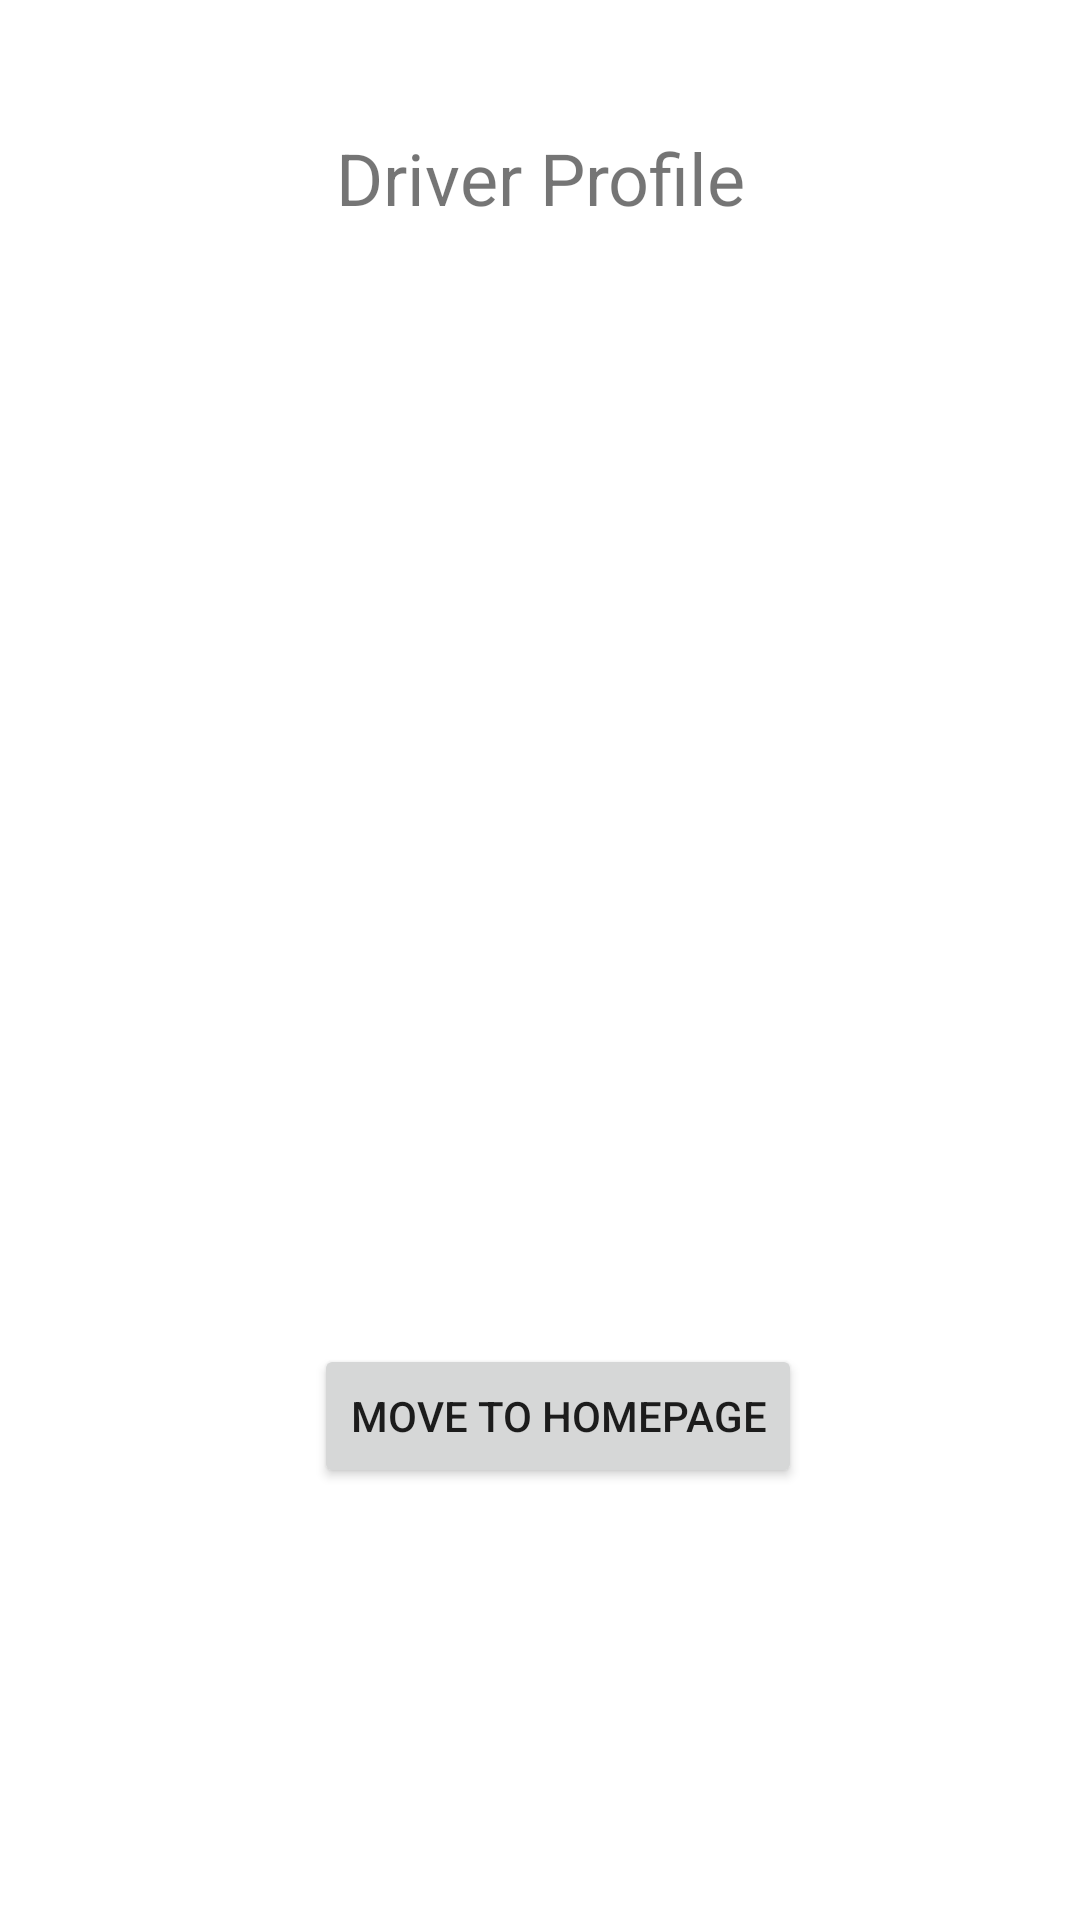

Write the Android layout XML for this screen, with the resource values it uses.
<!-- AndroidManifest.xml: application theme Theme.QuickDriver -->
<!-- res/layout/activity_foreman_profile.xml -->
<?xml version="1.0" encoding="utf-8"?>
<androidx.constraintlayout.widget.ConstraintLayout xmlns:android="http://schemas.android.com/apk/res/android"
    xmlns:app="http://schemas.android.com/apk/res-auto"
    xmlns:tools="http://schemas.android.com/tools"
    android:layout_width="match_parent"
    android:layout_height="match_parent"
    tools:context=".foreman_profile">

    <androidx.constraintlayout.widget.ConstraintLayout
        android:layout_width="match_parent"
        android:layout_height="match_parent"
        tools:context=".foreman_profile"
        tools:layout_editor_absoluteX="0dp"
        tools:layout_editor_absoluteY="-16dp">






        
        
        
        
        
        
        
        
        
        
        
        

        <TextView
            android:id="@+id/textView19"
            android:layout_width="wrap_content"
            android:layout_height="wrap_content"
            android:text="Driver Profile"
            android:textSize="24sp"
            app:layout_constraintBottom_toBottomOf="parent"
            app:layout_constraintEnd_toEndOf="parent"
            app:layout_constraintStart_toStartOf="parent"
            app:layout_constraintTop_toTopOf="parent"
            app:layout_constraintVertical_bias="0.071" />

        <TableLayout
            android:id="@+id/tableLayoutResults"
            android:layout_width="wrap_content"
            android:layout_height="wrap_content"
            android:layout_gravity="center"
            android:layout_marginTop="16dp"
            android:orientation="horizontal"
            android:textSize="40sp"
            app:layout_constraintEnd_toEndOf="parent"
            app:layout_constraintStart_toStartOf="parent"
            app:layout_constraintTop_toBottomOf="@+id/imageView11">


        </TableLayout>

        <ImageView
            android:id="@+id/imageView11"
            android:layout_width="150dp"
            android:layout_height="136dp"
            app:layout_constraintBottom_toBottomOf="parent"
            app:layout_constraintEnd_toEndOf="parent"
            app:layout_constraintHorizontal_bias="0.498"
            app:layout_constraintStart_toStartOf="parent"
            app:layout_constraintTop_toBottomOf="@+id/textView19"
            app:layout_constraintVertical_bias="0.029"
            app:srcCompat="@drawable/flash" />

        <Button
            android:id="@+id/button9"
            android:layout_width="wrap_content"
            android:layout_height="wrap_content"
            android:layout_marginStart="133dp"
            android:layout_marginTop="76dp"
            android:layout_marginEnd="184dp"
            android:layout_marginBottom="144dp"
            android:text="Move to homepage"
            app:layout_constraintBottom_toBottomOf="parent"
            app:layout_constraintEnd_toEndOf="parent"
            app:layout_constraintHorizontal_bias="0.239"
            app:layout_constraintStart_toStartOf="parent"
            app:layout_constraintVertical_bias="0.0" />


    </androidx.constraintlayout.widget.ConstraintLayout>


</androidx.constraintlayout.widget.ConstraintLayout>
<!-- resources referenced by this layout -->
<resources>
  <style name="Theme.QuickDriver" parent="Theme.MaterialComponents.DayNight.DarkActionBar">
          
          <item name="colorPrimary">@color/purple_500</item>
          <item name="colorPrimaryVariant">@color/purple_700</item>
          <item name="colorOnPrimary">@color/white</item>
          
          <item name="colorSecondary">@color/teal_200</item>
          <item name="colorSecondaryVariant">@color/teal_700</item>
          <item name="colorOnSecondary">@color/black</item>
          
          <item name="android:statusBarColor">?attr/colorPrimaryVariant</item>
          
      </style>
  <!-- not gathered from this repository: default colours our renderer supplied (Android Studio template values) -->
  <color name="purple_500">#FF6200EE</color>
  <color name="purple_700">#FF3700B3</color>
  <color name="teal_200">#FF03DAC5</color>
  <color name="teal_700">#FF018786</color>
  <color name="black">#FF000000</color>
  <color name="white">#FFFFFFFF</color>
</resources>
